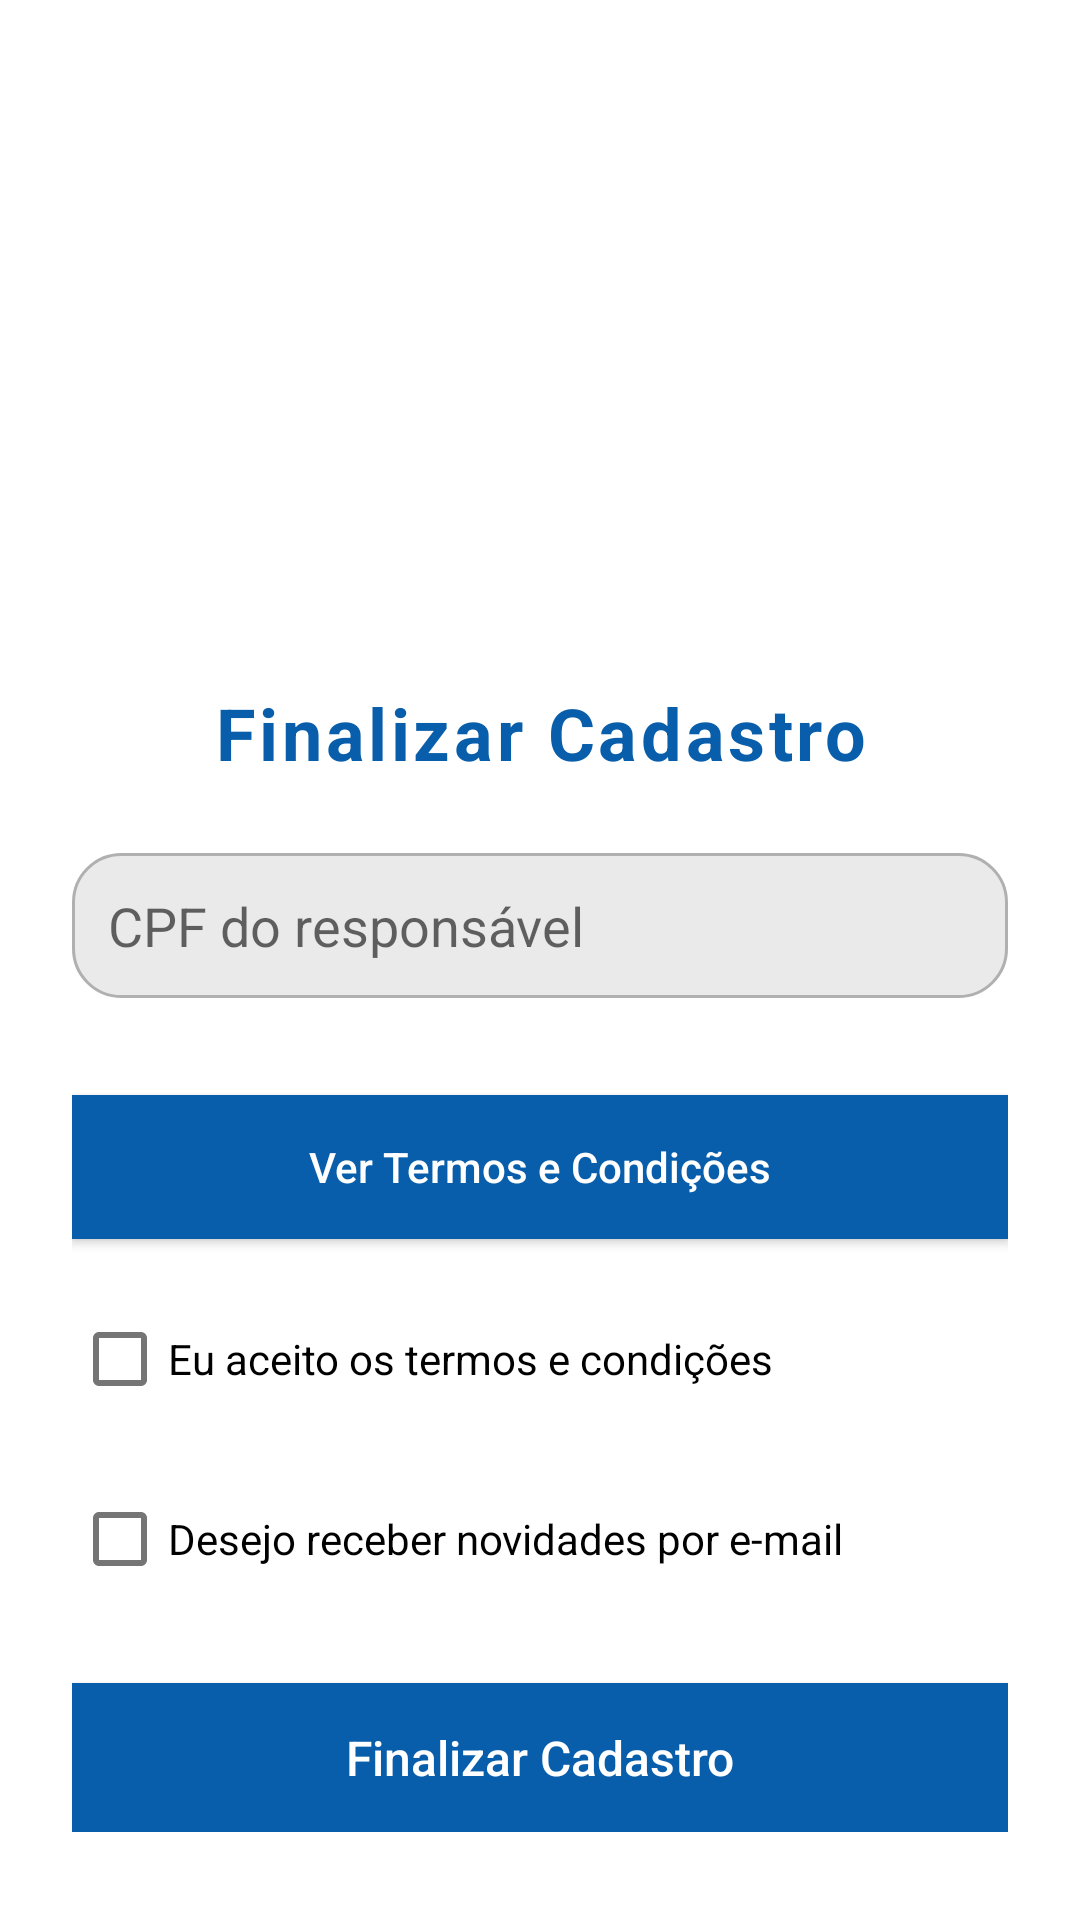

Layout XML and referenced resources for this Android screen:
<!-- AndroidManifest.xml: application theme Theme.CuidarProximo -->
<!-- res/layout/fragment_cadastro_extra.xml -->
<?xml version="1.0" encoding="utf-8"?>
<ScrollView xmlns:android="http://schemas.android.com/apk/res/android"
    android:layout_width="match_parent"
    android:layout_height="match_parent"
    android:padding="24dp"
    android:background="@color/white">

    <LinearLayout
        android:layout_width="match_parent"
        android:layout_height="wrap_content"
        android:orientation="vertical">

        <ImageView
            android:id="@+id/logo_register"
            android:layout_width="180dp"
            android:layout_height="180dp"
            android:layout_gravity="center"
            android:layout_marginBottom="24dp"
            android:src="@drawable/splash_logo" />

        
        <TextView
            android:layout_width="match_parent"
            android:layout_height="wrap_content"
            android:text="Finalizar Cadastro"
            android:textSize="24sp"
            android:textStyle="bold"
            android:textAlignment="center"
            android:textColor="@color/colorPrimary"
            android:layout_marginBottom="24dp"
            android:letterSpacing="0.05"/>

        
        <EditText
            android:id="@+id/editTextCpfCuidador"
            android:layout_width="match_parent"
            android:layout_height="wrap_content"
            android:hint="CPF do responsável"
            android:inputType="number"
            android:background="@drawable/edit_text_bg"
            android:padding="12dp"
            android:layout_marginBottom="16dp"/>

        <TextView
            android:id="@+id/txtCpfStatus"
            android:layout_width="wrap_content"
            android:layout_height="wrap_content"
            android:textSize="12sp"/>

        
        <androidx.appcompat.widget.AppCompatButton
            android:id="@+id/btnVerTermos"
            android:layout_width="match_parent"
            android:layout_height="wrap_content"
            android:text="Ver Termos e Condições"
            android:textAllCaps="false"
            android:textSize="14sp"
            android:background="@color/colorPrimary"
            android:textColor="@android:color/white"
            android:padding="12dp"
            android:layout_marginBottom="16dp"/>

        
        <CheckBox
            android:id="@+id/checkBoxTerms"
            android:layout_width="match_parent"
            android:layout_height="wrap_content"
            android:text="Eu aceito os termos e condições"
            android:layout_marginBottom="12dp"/>

        
        <CheckBox
            android:id="@+id/checkBoxEmail"
            android:layout_width="match_parent"
            android:layout_height="wrap_content"
            android:text="Desejo receber novidades por e-mail"
            android:layout_marginBottom="24dp"/>

        
        <androidx.appcompat.widget.AppCompatButton
            android:id="@+id/buttonFinalizar"
            android:layout_width="match_parent"
            android:layout_height="wrap_content"
            android:text="Finalizar Cadastro"
            android:textAllCaps="false"
            android:textSize="16sp"
            android:background="@color/colorPrimary"
            android:textColor="@android:color/white"
            android:padding="14dp"/>

    </LinearLayout>

</ScrollView>
<!-- resources referenced by this layout -->
<resources>
  <color name="colorPrimary">#085EAA</color>
  <color name="white">#FFFFFFFF</color>
  <!-- drawable edit_text_bg (drawable) -->
  <?xml version="1.0" encoding="utf-8"?>
  <shape xmlns:android="http://schemas.android.com/apk/res/android">
      <solid android:color="#EAEAEA"/> 
      <corners android:radius="16dp"/> 
      <stroke android:color="#B0B0B0" android:width="1dp"/> 
  </shape>
  <style name="Theme.CuidarProximo" parent="Theme.MaterialComponents.DayNight.DarkActionBar">
          
          <item name="colorPrimary">@color/purple_500</item>
          <item name="colorPrimaryVariant">@color/purple_700</item>
          <item name="colorOnPrimary">@color/white</item>
          
          <item name="colorSecondary">@color/teal_200</item>
          <item name="colorSecondaryVariant">@color/teal_700</item>
          <item name="colorOnSecondary">@color/black</item>
          
          <item name="android:statusBarColor">?attr/colorPrimaryVariant</item>
          
      </style>
  <color name="purple_500">#FF6200EE</color>
  <color name="purple_700">#FF3700B3</color>
  <color name="teal_200">#FF03DAC5</color>
  <color name="teal_700">#FF018786</color>
  <color name="black">#FF000000</color>
</resources>
